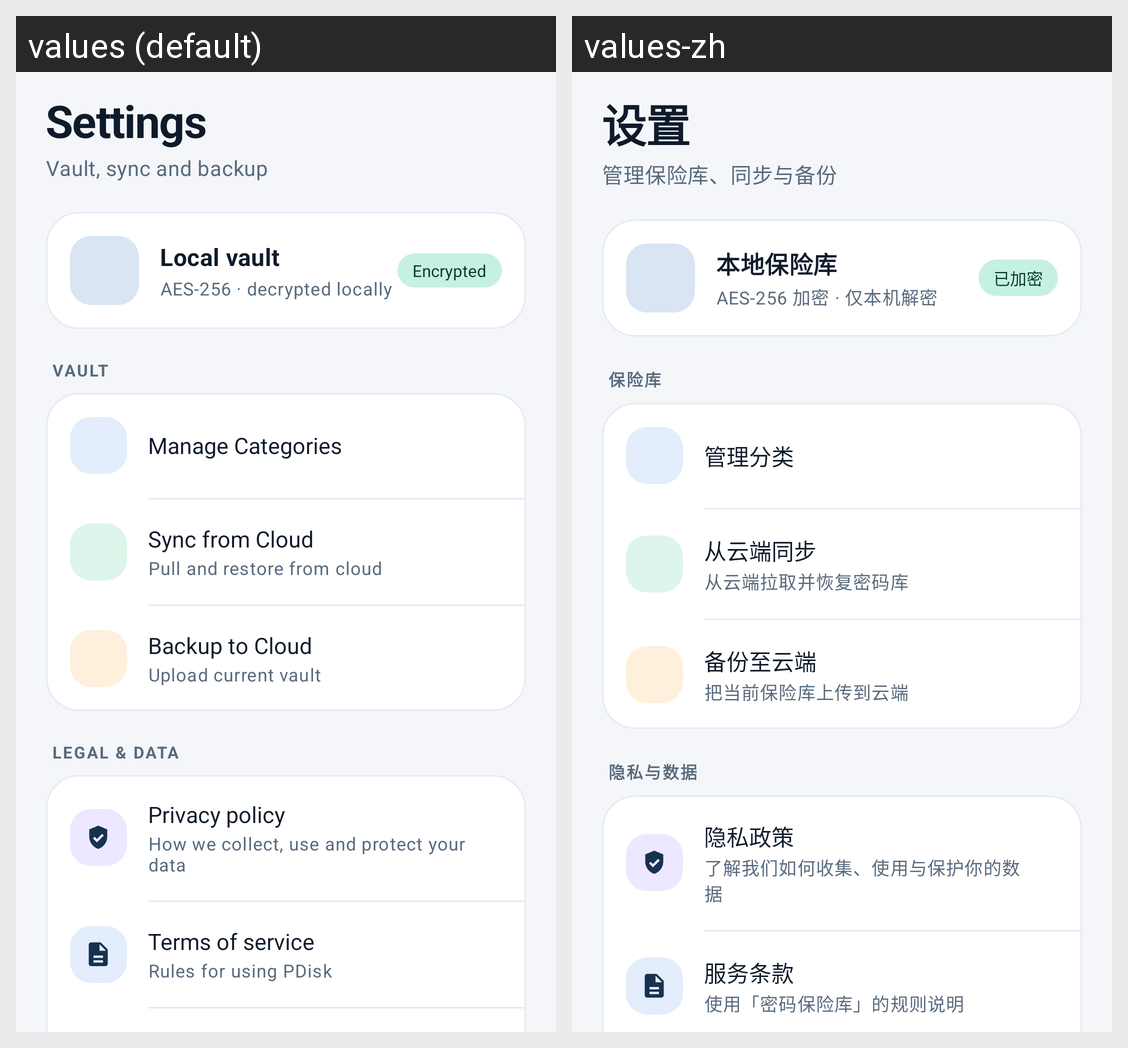

The same Android screen rendered under two of its app's locales, left to right. List the strings drawn on it with the default value and each locale's translation.
Android screen res/layout/fragment_settings.xml rendered under 2 locales, left to right: values (default), values-zh. Device: Nexus 5 (rendered at 1080×1920; each locale shown at half size, 540×960, under a caption strip naming it); theme Theme.PasswordDisk.
Strings drawn on this screen, with the default value and each locale's value (text and hints the layout hard-codes, and strings that could not be matched under every locale, appear in the picture but are not listed):

settings
  values: Settings
  values-zh: 设置

settings_subtitle
  values: Vault, sync and backup
  values-zh: 管理保险库、同步与备份

local_vault
  values: Local vault
  values-zh: 本地保险库

vault_summary
  values: AES-256 · decrypted locally
  values-zh: AES-256 加密 · 仅本机解密

encrypted
  values: Encrypted
  values-zh: 已加密

section_vault
  values: Vault
  values-zh: 保险库

manage_categories
  values: Manage Categories
  values-zh: 管理分类

cloud_sync_settings
  values: Sync from Cloud
  values-zh: 从云端同步

cloud_sync_row_desc
  values: Pull and restore from cloud
  values-zh: 从云端拉取并恢复密码库

backup_to_cloud
  values: Backup to Cloud
  values-zh: 备份至云端

backup_row_desc
  values: Upload current vault
  values-zh: 把当前保险库上传到云端

section_legal
  values: Legal & data
  values-zh: 隐私与数据

privacy_policy
  values: Privacy policy
  values-zh: 隐私政策

privacy_policy_desc
  values: How we collect, use and protect your data
  values-zh: 了解我们如何收集、使用与保护你的数据

terms_of_service
  values: Terms of service
  values-zh: 服务条款

terms_of_service_desc
  values: Rules for using PDisk
  values-zh: 使用「密码保险库」的规则说明
